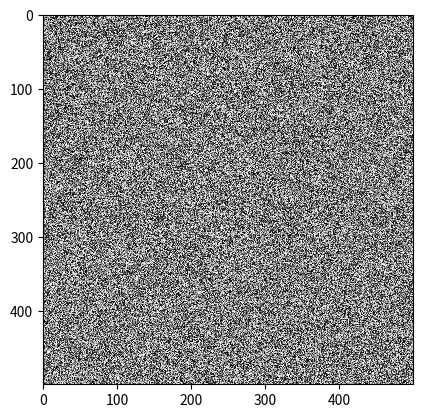

Reproduce this figure in Python. (Note: this script raises an exception after producing the figure.)
from __future__ import division, print_function
%matplotlib inline

import numpy as np
from matplotlib import pyplot as plt, cm

random_image = np.random.random([500, 500])

plt.imshow(random_image, cmap=cm.gray, interpolation='nearest');

from skimage import data

coins = data.coins()

print(type(coins), coins.dtype, coins.shape)
plt.imshow(coins, cmap=cm.gray, interpolation='nearest');

cat = data.chelsea()
print("Shape:", cat.shape)
print("Values min/max:", cat.min(), cat.max())

plt.imshow(cat, interpolation='nearest');

cat[10:110, 10:110, :] = [255, 0, 0]  # [red, green, blue]
plt.imshow(cat);

linear0 = np.linspace(0, 1, 2500).reshape((50, 50))
linear1 = np.linspace(0, 255, 2500).reshape((50, 50)).astype(np.uint8)

print("Linear0:", linear0.dtype, linear0.min(), linear0.max())
print("Linear1:", linear1.dtype, linear1.min(), linear1.max())

fig, (ax0, ax1) = plt.subplots(1, 2)
ax0.imshow(linear0, cmap='gray')
ax1.imshow(linear1, cmap='gray');

from skimage import img_as_float, img_as_ubyte

image = data.chelsea()

image_float = img_as_float(image)
image_ubyte = img_as_ubyte(image)

print("type, min, max:", image_float.dtype, image_float.min(), image_float.max())
print("type, min, max:", image_ubyte.dtype, image_ubyte.min(), image_ubyte.max())

print("231/255 =", 231/255.)

from skimage import data

image = data.camera()

import matplotlib.pyplot as plt
import numpy as np

fig, (ax_jet, ax_gray) = plt.subplots(ncols=2, figsize=(10, 5))
ax_jet.imshow(image, cmap='jet')
ax_gray.imshow(image, cmap='gray');

face = image[80:160, 200:280]
fig, (ax_jet, ax_gray) = plt.subplots(ncols=2)
ax_jet.imshow(face, cmap='jet')
ax_gray.imshow(face, cmap='gray');

X, Y = np.ogrid[-5:5:0.1, -5:5:0.1]
R = np.sqrt(X**2 + Y**2)

fig, (ax_jet, ax_gray) = plt.subplots(1, 2)
ax_jet.imshow(R, cmap='jet')
ax_gray.imshow(R, cmap='gray');

plt.rcParams['image.cmap'] = 'gray'

plt.rcParams['image.interpolation'] = 'nearest'

plt.imshow(R, cmap='gray', interpolation='nearest');

from IPython.html.widgets import interact, fixed
from matplotlib import cm as colormaps

@interact(image=fixed(face),
          cmap=sorted([c for c in colormaps.datad.keys() if not c.endswith('_r')],
                      key=lambda x: x.lower()),
          interpolation=['nearest', 'bilinear', 'bicubic',
                         'spline16', 'spline36', 'hanning', 'hamming',
                         'hermite', 'kaiser', 'quadric', 'catrom',
                         'gaussian', 'bessel', 'mitchell', 'sinc', 'lanczos'])
def imshow_params(image, cmap='jet', interpolation='bicubic'):
    fig, axes = plt.subplots(1, 5, figsize=(15, 4))
    
    axes[0].imshow(image, cmap='gray', interpolation='nearest')
    axes[0].set_title('Original')
    
    axes[1].imshow(image[:5, :5], cmap='gray', interpolation='nearest')
    axes[1].set_title('Top 5x5 block')
    axes[1].set_xlabel('No interpolation')

    axes[2].imshow(image, cmap=cmap, interpolation=interpolation)
    axes[2].set_title('%s colormap' % cmap)
    axes[2].set_xlabel('%s interpolation' % interpolation)
    
    axes[3].imshow(image[:5, :5], cmap=cmap, interpolation=interpolation)
    axes[3].set_title('%s colormap' % cmap)
    axes[3].set_xlabel('%s interpolation' % interpolation)
    
    axes[4].imshow(R, cmap=cmap, interpolation=interpolation)
    axes[4].set_title('%s colormap' % cmap)
    axes[4].set_xlabel('%s interpolation' % interpolation)
    
    for ax in axes:
        ax.set_xticks([])
        ax.set_yticks([])

from skimage import io

image = io.imread('../images/balloon.jpg')

print(type(image))
plt.imshow(image);

ic = io.imread_collection('../images/*.png')

print(type(ic), '\n\n', ic)

f, axes = plt.subplots(nrows=1, ncols=len(ic), figsize=(15, 10))

for i, image in enumerate(ic):
    axes[i].imshow(image, cmap='gray')
    axes[i].axis('off')

def draw_H(image, coords, color=(0.8, 0.8, 0.8), in_place=True):
    out = image.copy()
    # your code goes here
    return out

cat = data.chelsea()
cat_H = draw_H(cat, (50, -50))
plt.imshow(cat_H);

def plot_intensity(image, row):
    # Fill in the three lines below
    red_values = None
    green_values = None
    blue_values = None
    
    plt.figure()
    plt.plot(red_values, 'r-')
    plt.plot(green_values, 'g-')
    plt.plot(blue_values, 'b-')

plot_intensity(cat, 50)
plot_intensity(cat, 100)

%reload_ext load_style
%load_style ../themes/tutorial.css

